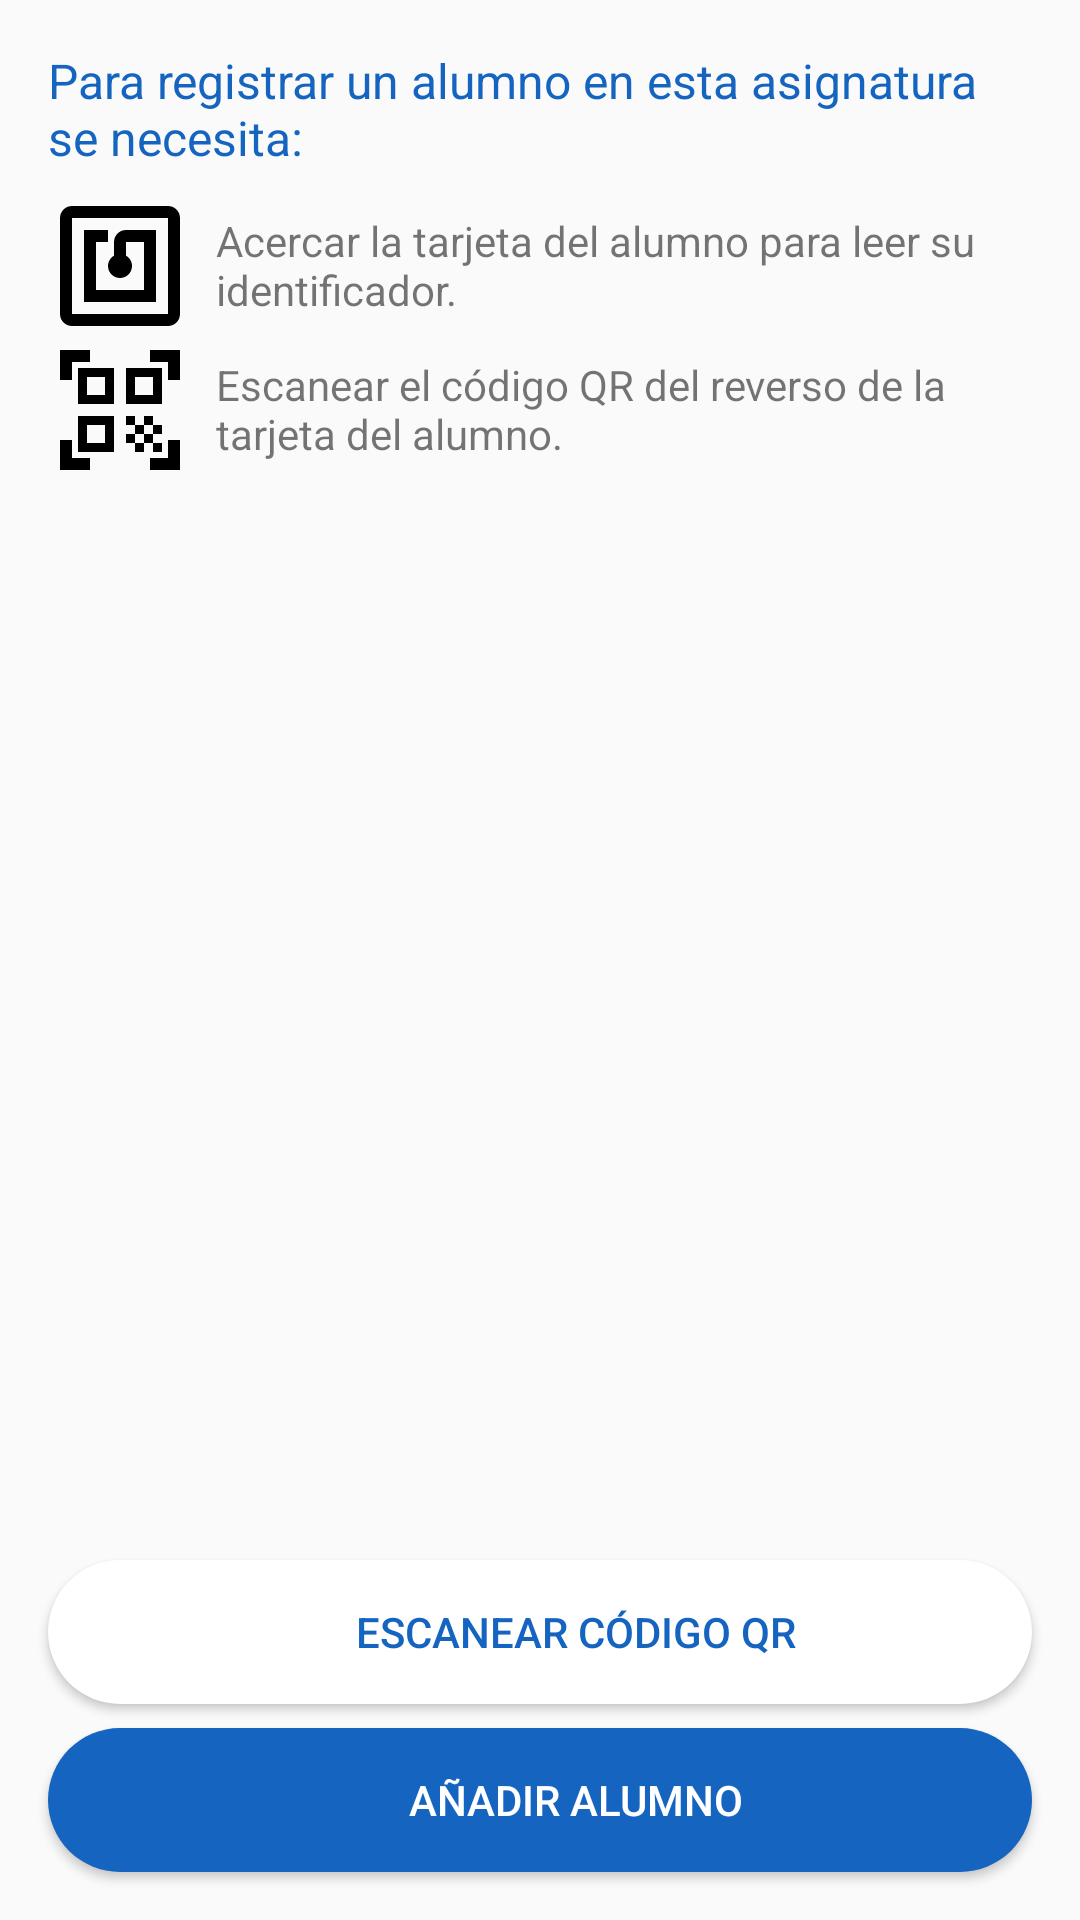

The Android layout XML behind this screen, and the referenced resources:
<!-- AndroidManifest.xml: application theme AppTheme -->
<!-- res/layout/nuevo_alumno.xml -->
<?xml version="1.0" encoding="utf-8"?>
<androidx.constraintlayout.widget.ConstraintLayout xmlns:android="http://schemas.android.com/apk/res/android"
    xmlns:app="http://schemas.android.com/apk/res-auto"
    xmlns:tools="http://schemas.android.com/tools"
    android:layout_width="match_parent"
    android:layout_height="match_parent"
    android:orientation="vertical"
    android:background="@color/background_material_light"
    tools:context=".presentation.teacher.management.subjects.NuevoAlumno"
    tools:ignore="MissingDefaultResource">

    <TextView
        android:id="@+id/tvResult"
        style="@style/Label"
        android:layout_width="0dp"
        android:layout_height="wrap_content"
        android:layout_marginTop="32dp"
        android:text=""
        android:textStyle="bold|italic"
        app:layout_constraintEnd_toEndOf="@+id/textView59"
        app:layout_constraintStart_toStartOf="@+id/textView59"
        app:layout_constraintTop_toBottomOf="@+id/textView59">

    </TextView>

    <TextView
        android:id="@+id/textView57"
        style="@style/Title"
        android:layout_width="0dp"
        android:layout_height="wrap_content"
        android:layout_marginStart="16dp"
        android:layout_marginTop="16dp"
        android:layout_marginEnd="16dp"
        android:text="Para registrar un alumno en esta asignatura se necesita:"
        app:layout_constraintEnd_toEndOf="parent"
        app:layout_constraintStart_toStartOf="parent"
        app:layout_constraintTop_toTopOf="parent" />

    <TextView
        android:id="@+id/textView58"
        android:layout_width="0dp"
        android:layout_height="wrap_content"
        android:layout_marginStart="8dp"
        android:text="Acercar la tarjeta del alumno para leer su identificador."
        app:layout_constraintBottom_toBottomOf="@+id/imageView6"
        app:layout_constraintEnd_toEndOf="@+id/textView57"
        app:layout_constraintStart_toEndOf="@+id/imageView6"
        app:layout_constraintTop_toTopOf="@+id/imageView6"
        app:layout_constraintVertical_bias="0.482" />

    <TextView
        android:id="@+id/textView59"
        android:layout_width="0dp"
        android:layout_height="wrap_content"
        android:layout_marginStart="8dp"
        android:text="Escanear el código QR del reverso de la tarjeta del alumno."
        app:layout_constraintBottom_toBottomOf="@+id/imageView10"
        app:layout_constraintEnd_toEndOf="@+id/textView58"
        app:layout_constraintStart_toEndOf="@+id/imageView10"
        app:layout_constraintTop_toBottomOf="@+id/imageView6"
        app:layout_constraintVertical_bias="0.482" />

    <ImageView
        android:id="@+id/imageView6"
        android:layout_width="wrap_content"
        android:layout_height="wrap_content"
        android:layout_marginTop="8dp"
        app:layout_constraintStart_toStartOf="@+id/textView57"
        app:layout_constraintTop_toBottomOf="@+id/textView57"
        app:srcCompat="@drawable/ic_nfc_24px" />

    <ImageView
        android:id="@+id/imageView10"
        android:layout_width="wrap_content"
        android:layout_height="wrap_content"
        app:layout_constraintEnd_toEndOf="@+id/imageView6"
        app:layout_constraintStart_toStartOf="@+id/imageView6"
        app:layout_constraintTop_toBottomOf="@+id/imageView6"
        app:srcCompat="@drawable/ic_qr_code_scanner_24px" />

    <ImageView
        android:id="@+id/imageViewCheckNfc"
        android:layout_width="wrap_content"
        android:layout_height="wrap_content"
        android:visibility="invisible"
        app:layout_constraintEnd_toEndOf="@+id/imageView6"
        app:layout_constraintStart_toStartOf="@+id/imageView6"
        app:layout_constraintTop_toTopOf="@+id/imageView6"
        app:srcCompat="@drawable/ic_baseline_check_box_48" />

    <ImageView
        android:id="@+id/imageViewCheckQR"
        android:layout_width="wrap_content"
        android:layout_height="wrap_content"
        android:visibility="invisible"
        app:layout_constraintBottom_toBottomOf="@+id/imageView10"
        app:layout_constraintEnd_toEndOf="@+id/imageView10"
        app:layout_constraintStart_toStartOf="@+id/imageView10"
        app:layout_constraintTop_toBottomOf="@+id/imageView6"
        app:srcCompat="@drawable/ic_baseline_check_box_48" />

    <Button
        android:id="@+id/buttonScanStudentQr"
        style="@style/AppTheme.SecondaryButton"
        android:layout_width="0dp"
        android:layout_height="wrap_content"
        android:layout_marginStart="16dp"
        android:layout_marginEnd="16dp"
        android:layout_marginBottom="8dp"
        android:drawableEnd="@drawable/ic_qr_code_scanner_white_24dp"
        android:drawableTint="@color/colorSecondary"
        android:onClick="onClick"
        android:paddingStart="@dimen/btn_drawable_padding_start"
        android:paddingEnd="@dimen/btn_drawable_padding_end"
        android:text="Escanear código QR"
        app:layout_constraintBottom_toTopOf="@+id/buttonAddStudent"
        app:layout_constraintEnd_toEndOf="parent"
        app:layout_constraintStart_toStartOf="parent" />

    <Button
        android:id="@+id/buttonAddStudent"
        style="@style/AppTheme.PrimaryButton"
        android:layout_width="0dp"
        android:layout_height="wrap_content"
        android:layout_marginStart="16dp"
        android:layout_marginEnd="16dp"
        android:layout_marginBottom="16dp"
        android:drawableEnd="@drawable/ic_baseline_add_circle_24"
        android:paddingStart="@dimen/btn_drawable_padding_start"
        android:paddingEnd="@dimen/btn_drawable_padding_end"
        android:text="Añadir alumno"
        app:layout_constraintBottom_toBottomOf="parent"
        app:layout_constraintEnd_toEndOf="parent"
        app:layout_constraintStart_toStartOf="parent" />

    <TextView
        android:id="@+id/text"
        android:layout_width="wrap_content"
        android:layout_height="wrap_content"
        android:layout_marginBottom="8dp"
        android:textAllCaps="false"
        android:textStyle="bold|italic"
        app:layout_constraintBottom_toTopOf="@+id/buttonScanStudentQr"
        app:layout_constraintEnd_toEndOf="@+id/buttonScanStudentQr"
        app:layout_constraintStart_toStartOf="@+id/buttonScanStudentQr" />


</androidx.constraintlayout.widget.ConstraintLayout>
<!-- resources referenced by this layout -->
<resources>
  <color name="colorSecondary">#1565c0</color>
  <dimen name="btn_drawable_padding_end">24dp</dimen>
  <dimen name="btn_drawable_padding_start">48dp</dimen>
  <!-- drawable ic_baseline_check_box_48 (drawable) -->
  <vector android:height="48dp" android:tint="#1565C0"
      android:viewportHeight="24" android:viewportWidth="24"
      android:width="48dp" xmlns:android="http://schemas.android.com/apk/res/android">
      <path android:fillColor="@android:color/white" android:pathData="M19,3L5,3c-1.11,0 -2,0.9 -2,2v14c0,1.1 0.89,2 2,2h14c1.11,0 2,-0.9 2,-2L21,5c0,-1.1 -0.89,-2 -2,-2zM10,17l-5,-5 1.41,-1.41L10,14.17l7.59,-7.59L19,8l-9,9z"/>
  </vector>
  <!-- drawable ic_nfc_24px (drawable) -->
  <vector android:height="48dp" android:viewportHeight="24"
      android:viewportWidth="24" android:width="48dp" xmlns:android="http://schemas.android.com/apk/res/android">
      <path android:fillColor="#FF000000" android:pathData="M20,2L4,2c-1.1,0 -2,0.9 -2,2v16c0,1.1 0.9,2 2,2h16c1.1,0 2,-0.9 2,-2L22,4c0,-1.1 -0.9,-2 -2,-2zM20,20L4,20L4,4h16v16zM18,6h-5c-1.1,0 -2,0.9 -2,2v2.28c-0.6,0.35 -1,0.98 -1,1.72 0,1.1 0.9,2 2,2s2,-0.9 2,-2c0,-0.74 -0.4,-1.38 -1,-1.72L13,8h3v8L8,16L8,8h2L10,6L6,6v12h12L18,6z"/>
  </vector>
  <style name="AppTheme.PrimaryButton" parent="Widget.AppCompat.Button.Colored">
          <item name="android:textColor">@color/white</item>
          <item name="android:background">@drawable/rounded_shape</item>
      </style>
  <style name="AppTheme.SecondaryButton" parent="Widget.AppCompat.Button.Colored">
          <item name="android:backgroundTint">@color/white</item>
          <item name="android:textColor">@color/colorSecondary</item>
          <item name="android:background">@drawable/rounded_shape</item>
      </style>
  <style name="Label">
          <item name="android:textColor">@color/colorTextPrimary</item>
          <item name="android:textSize">14sp</item>
      </style>
  <style name="Title">
          <item name="android:textSize">16sp</item>
          <item name="android:textColor">@color/colorSecondary</item>
      </style>
  <style name="AppTheme" parent="Theme.AppCompat.Light.DarkActionBar">
          <item name="colorPrimary">@color/colorPrimary</item>
          <item name="colorPrimaryDark">@color/colorPrimaryDark</item>
          <item name="colorAccent">@color/colorAccent</item>
  
          
          <item name="android:windowAnimationStyle">@style/CustomActivityAnimation</item>
  
          
          <item name="android:windowIsTranslucent">true</item>
          <item name="android:windowBackground">@android:color/transparent</item>
      </style>
  <color name="white">#FFFFFF</color>
  <!-- drawable rounded_shape (drawable) -->
  <?xml version="1.0" encoding="utf-8"?>
  <shape
      xmlns:android="http://schemas.android.com/apk/res/android"
      android:shape="rectangle">
      <solid
          android:color="@color/colorSecondary">
      </solid>
      <corners
          android:radius="30dp">
      </corners>
  </shape>
  <color name="colorTextPrimary">#000000</color>
  <color name="colorPrimary">#0d47a1</color>
  <color name="colorPrimaryDark">#002171</color>
  <color name="colorAccent">#5472d3</color>
  <style name="CustomActivityAnimation" parent="android:Animation.Activity">
          <item name="android:activityOpenEnterAnimation">@anim/slide_in_right</item>
          <item name="android:activityOpenExitAnimation">@anim/slide_out_left</item>
          <item name="android:activityCloseEnterAnimation">@anim/slide_in_left</item>
          <item name="android:activityCloseExitAnimation">@anim/slide_out_right</item>
      </style>
</resources>
